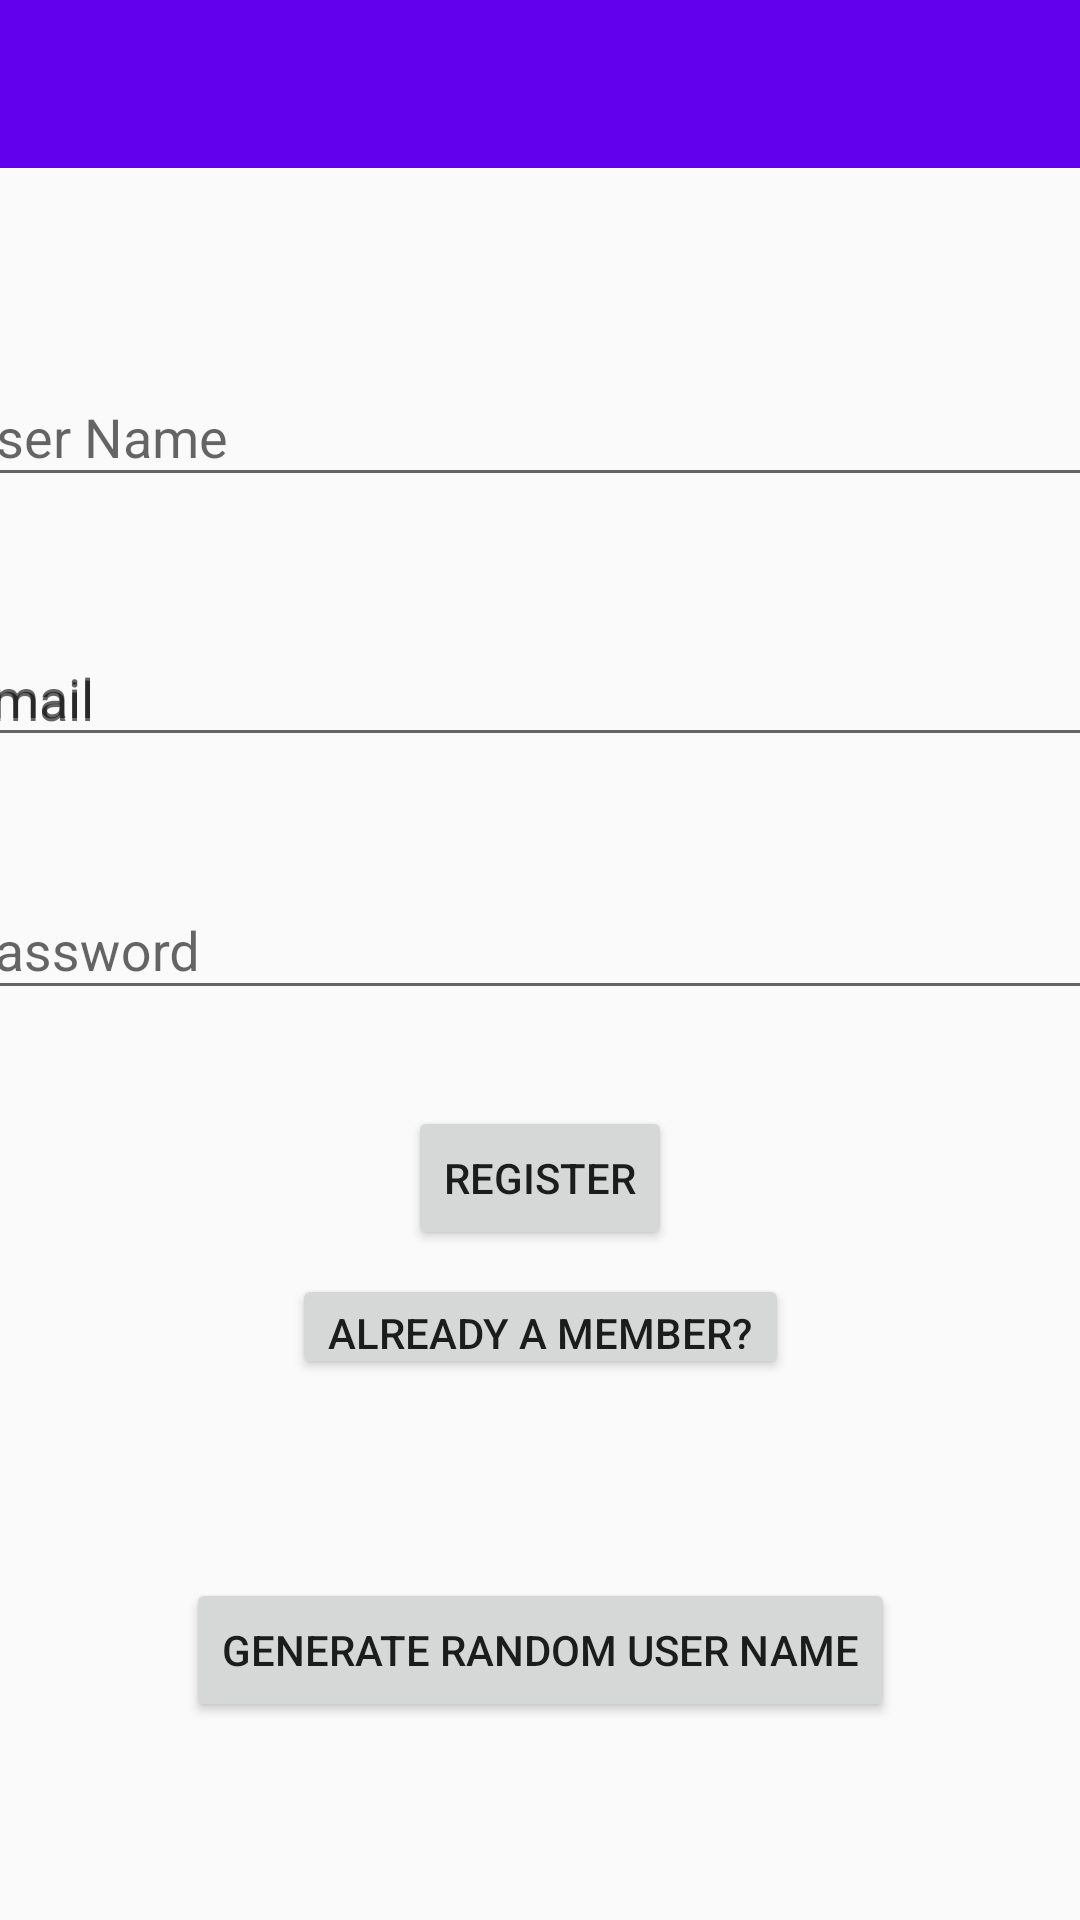

Android layout source for this screen:
<!-- AndroidManifest.xml: application theme AppTheme -->
<!-- res/layout/activity_register.xml -->
<?xml version="1.0" encoding="utf-8"?>
<android.support.constraint.ConstraintLayout

        xmlns:android="http://schemas.android.com/apk/res/android"
        xmlns:app="http://schemas.android.com/apk/res-auto"
        android:layout_width="match_parent"
        android:layout_height="match_parent">

    <android.support.design.widget.TextInputLayout

            android:layout_width="395dp"
            android:layout_height="wrap_content"
            android:id="@+id/registerEmailLayout"
            android:hint="@string/email"
            android:layout_marginEnd="8dp"
            android:layout_marginRight="8dp"
            app:layout_constraintEnd_toEndOf="parent"
            app:layout_constraintStart_toStartOf="parent"
            android:layout_marginLeft="8dp"
            android:layout_marginStart="8dp"
            android:layout_marginTop="200dp"
            app:layout_constraintTop_toTopOf="parent">

        <android.support.design.widget.TextInputEditText

                android:layout_width="match_parent"
                android:layout_height="wrap_content"
                android:hint="@string/email"
                android:inputType="textEmailAddress"
                android:id="@+id/registerEmail"/>

    </android.support.design.widget.TextInputLayout>

    <android.support.design.widget.TextInputLayout

            android:layout_width="395dp"
            android:layout_height="wrap_content"
            app:layout_constraintStart_toStartOf="parent"
            app:layout_constraintEnd_toEndOf="parent"
            app:layout_constraintTop_toBottomOf="@+id/registerEmailLayout"
            android:layout_marginTop="32dp"
            android:id="@+id/registerPasswordLayout"
            android:layout_marginRight="8dp"
            android:layout_marginEnd="8dp"
            android:layout_marginLeft="8dp"
            android:layout_marginStart="8dp">

        <android.support.design.widget.TextInputEditText

                android:layout_width="match_parent"
                android:layout_height="wrap_content"
                android:hint="@string/password"
                android:id="@+id/registerPassword"
                android:inputType="textPassword"/>

    </android.support.design.widget.TextInputLayout>

    <Button

            android:text="@string/register"
            android:layout_width="wrap_content"
            android:layout_height="wrap_content"
            app:layout_constraintStart_toStartOf="parent"
            app:layout_constraintEnd_toEndOf="parent"
            android:id="@+id/registerButton"
            android:layout_marginTop="32dp"
            app:layout_constraintTop_toBottomOf="@+id/registerPasswordLayout"/>

    <Button

            android:text="@string/already_a_member"
            android:layout_width="wrap_content"
            android:layout_height="35dp"
            android:id="@+id/alreadyMemberButton"
            app:layout_constraintEnd_toEndOf="@+id/registerButton"
            app:layout_constraintStart_toStartOf="@+id/registerButton"
            android:layout_marginTop="8dp"
            app:layout_constraintTop_toBottomOf="@+id/registerButton"
            android:textSize="14sp"/>

    <android.support.v7.widget.Toolbar

            android:layout_width="0dp"
            android:layout_height="wrap_content"
            android:background="?attr/colorPrimary"
            android:theme="?attr/actionBarTheme"
            android:minHeight="?attr/actionBarSize"
            app:layout_constraintStart_toStartOf="parent"
            android:id="@+id/registerToolbar"
            app:layout_constraintTop_toTopOf="parent"
            app:layout_constraintEnd_toEndOf="parent"
            app:layout_constraintHorizontal_bias="0.0"/>

    <android.support.design.widget.TextInputLayout

            android:layout_width="395dp"
            android:layout_height="wrap_content"
            app:layout_constraintStart_toStartOf="parent"
            app:layout_constraintEnd_toEndOf="parent"
            android:layout_marginBottom="32dp"
            app:layout_constraintBottom_toTopOf="@+id/registerEmailLayout"
            android:layout_marginTop="55dp"
            app:layout_constraintTop_toBottomOf="@+id/registerToolbar"
            android:id="@+id/registerUserNameLayout">

        <android.support.design.widget.TextInputEditText

                android:layout_width="match_parent"
                android:layout_height="wrap_content"
                android:hint="@string/user_name"
                android:id="@+id/registerUserName"
                android:inputType="textPersonName"/>

    </android.support.design.widget.TextInputLayout>

    <Button

            android:text="@string/generate_random_user_name"
            android:layout_width="wrap_content"
            android:layout_height="wrap_content"
            app:layout_constraintStart_toStartOf="parent"
            app:layout_constraintEnd_toEndOf="parent"
            android:id="@+id/generateRandomUserNameButton"
            android:layout_marginTop="8dp"
            app:layout_constraintTop_toBottomOf="@+id/alreadyMemberButton"
            android:layout_marginBottom="8dp"
            app:layout_constraintBottom_toBottomOf="parent"/>

</android.support.constraint.ConstraintLayout>
<!-- resources referenced by this layout -->
<resources>
  <string name="already_a_member">Already A Member?</string>
  <string name="email">Email</string>
  <string name="generate_random_user_name">Generate Random User Name</string>
  <string name="password">Password</string>
  <string name="register">Register</string>
  <string name="user_name">User Name</string>
  <style name="AppTheme" parent="Theme.AppCompat.Light">
          
          <item name="colorPrimary">@color/colorPrimary</item>
          <item name="colorPrimaryDark">@color/colorPrimaryDark</item>
          <item name="colorAccent">#4CAF50</item>
          <item name="windowActionBar">false</item>
          <item name="windowNoTitle">true</item>
      </style>
  <!-- not gathered from this repository: default colours our renderer supplied (Android Studio template values) -->
  <color name="colorPrimary">#FF6200EE</color>
  <color name="colorPrimaryDark">#FF3700B3</color>
</resources>
